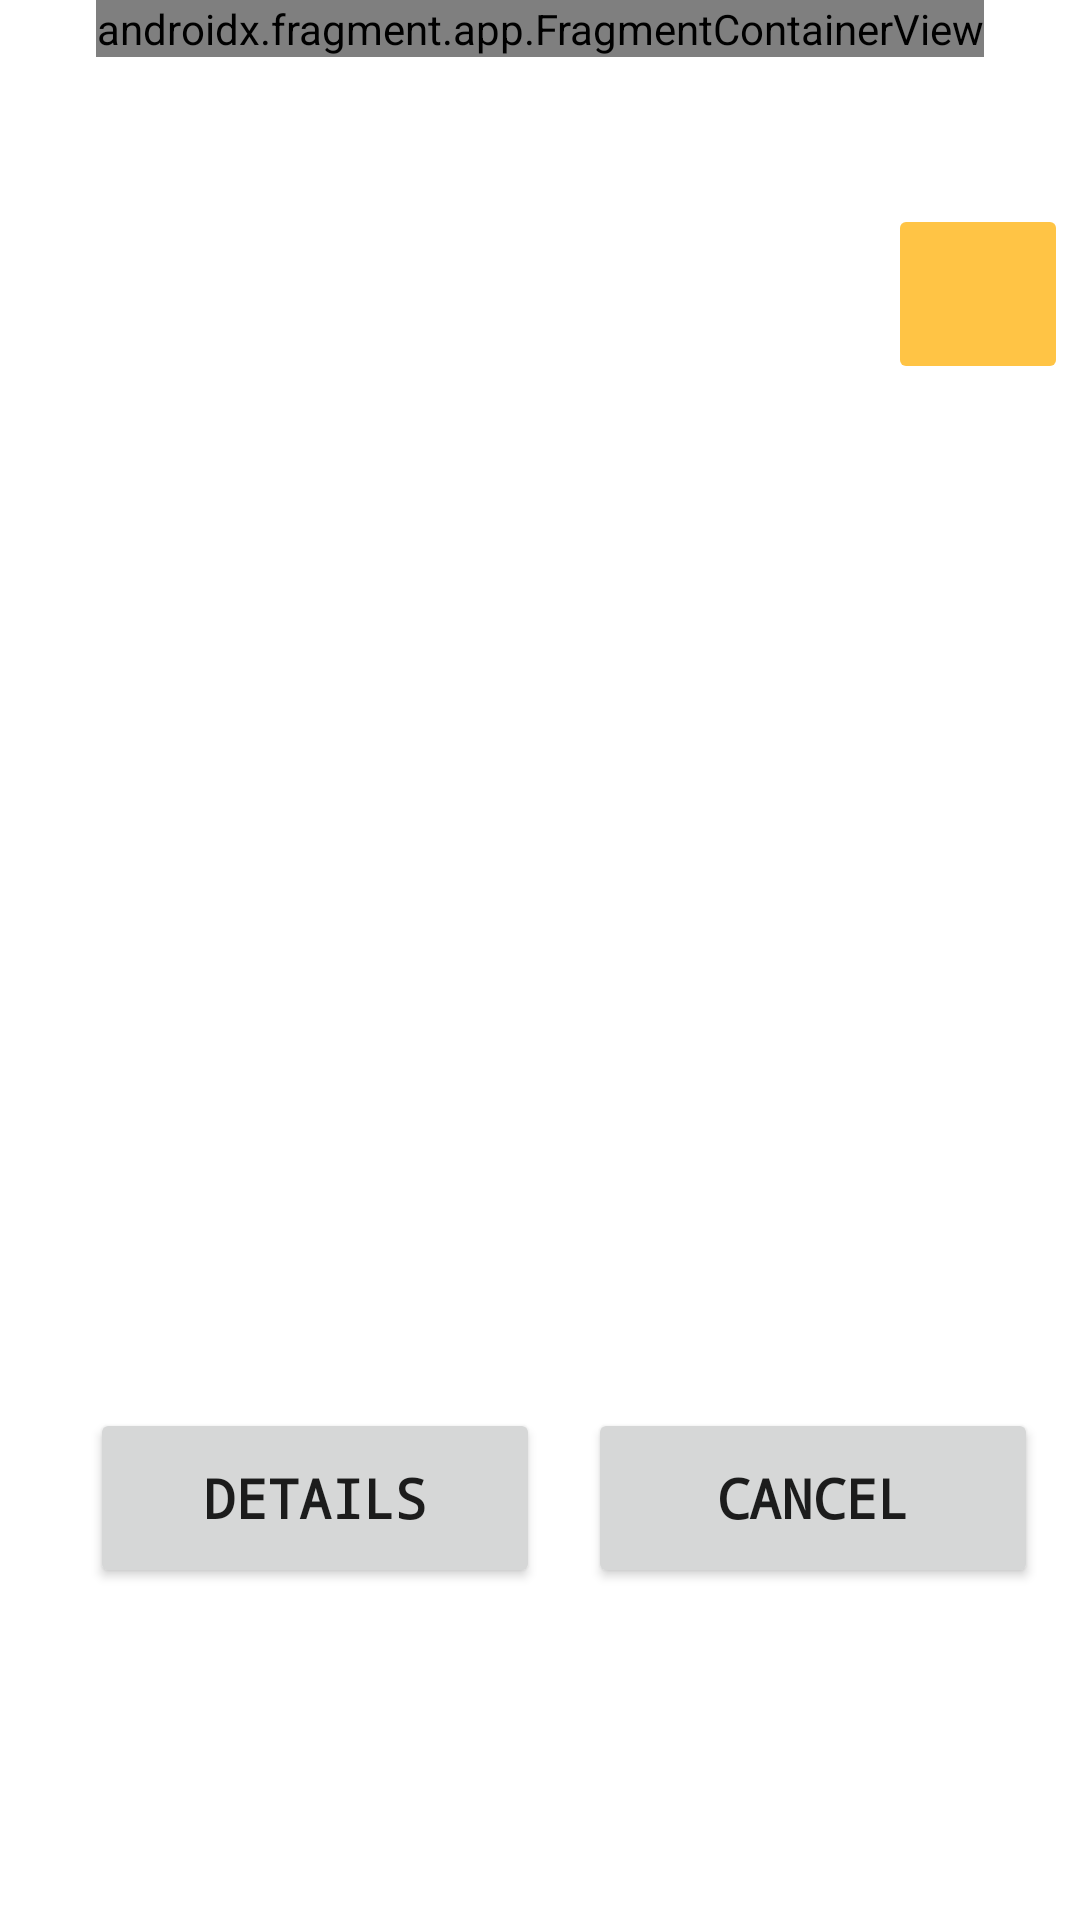

Layout XML and referenced resources for this Android screen:
<!-- AndroidManifest.xml: application theme Theme.Buscatelas -->
<!-- res/layout/fragment_maps_percurso_client.xml -->
<?xml version="1.0" encoding="utf-8"?>
<androidx.constraintlayout.widget.ConstraintLayout xmlns:android="http://schemas.android.com/apk/res/android"
    xmlns:app="http://schemas.android.com/apk/res-auto"
    xmlns:tools="http://schemas.android.com/tools"
    android:layout_width="match_parent"
    android:layout_height="match_parent"
    tools:context=".maps_percurso_client">

    

    <androidx.fragment.app.FragmentContainerView
        android:id="@+id/mapsContainer2"
        android:name="com.example.buscatelas.ui.maps.MapsFragment"
        android:layout_width="wrap_content"
        android:layout_height="wrap_content"
        app:layout_constraintEnd_toEndOf="parent"
        app:layout_constraintStart_toStartOf="parent"
        tools:ignore="MissingConstraints" />

    <TextView
        android:id="@+id/textView14"
        android:layout_width="match_parent"
        android:layout_height="match_parent"
        app:layout_constraintBottom_toBottomOf="parent"
        app:layout_constraintEnd_toEndOf="parent"
        app:layout_constraintHorizontal_bias="1.0"
        app:layout_constraintStart_toStartOf="parent"
        app:layout_constraintTop_toTopOf="parent"
        app:layout_constraintVertical_bias="0.0" />

    <Button
        android:id="@+id/button3"
        android:layout_width="150dp"
        android:layout_height="60dp"
        android:text="DETAILS"
        android:textSize="18sp"
        android:textStyle="bold"
        android:typeface="monospace"
        app:icon="@drawable/ic_baseline_info_24"
        app:iconTint="@color/dark"
        app:layout_constraintBottom_toBottomOf="parent"
        app:layout_constraintEnd_toEndOf="parent"
        app:layout_constraintHorizontal_bias="0.143"
        app:layout_constraintStart_toStartOf="parent"
        app:layout_constraintTop_toTopOf="parent"
        app:layout_constraintVertical_bias="0.809" />

    <Button
        android:id="@+id/button2"
        android:layout_width="150dp"
        android:layout_height="60dp"
        android:text="Cancel"
        android:textSize="18sp"
        android:textStyle="bold"
        android:typeface="monospace"
        app:icon="@drawable/ic_baseline_cancel_24"
        app:iconTint="@color/dark"
        app:layout_constraintBottom_toBottomOf="parent"
        app:layout_constraintEnd_toEndOf="parent"
        app:layout_constraintHorizontal_bias="0.933"
        app:layout_constraintStart_toStartOf="parent"
        app:layout_constraintTop_toTopOf="parent"
        app:layout_constraintVertical_bias="0.809" />

    <ImageButton
        android:id="@+id/imageButton7"
        android:layout_width="60dp"
        android:layout_height="60dp"
        android:layout_marginStart="296dp"
        android:layout_marginTop="68dp"
        android:backgroundTint="@color/main_variant"
        android:src="@drawable/ic_baseline_check_24"
        app:layout_constraintStart_toStartOf="parent"
        app:layout_constraintTop_toTopOf="parent" />

</androidx.constraintlayout.widget.ConstraintLayout>
<!-- resources referenced by this layout -->
<resources>
  <color name="dark">#73716f</color>
  <color name="main_variant">#ffc445</color>
  <style name="Theme.Buscatelas" parent="Theme.MaterialComponents.DayNight.DarkActionBar">
          
          <item name="colorPrimary">@color/main_variant</item>
          <item name="colorPrimaryVariant">@color/dark</item>
          <item name="colorOnPrimary">@color/white</item>
          
          <item name="colorSecondary">@color/synergy1</item>
          <item name="colorSecondaryVariant">@color/synergy2</item>
          <item name="colorOnSecondary">@color/black</item>
          
          <item name="android:statusBarColor" tools:targetApi="l">?attr/colorPrimaryVariant</item>
          
      </style>
  <color name="white">#FFFFFFFF</color>
  <color name="synergy1">#7b96b9</color>
  <color name="synergy2">#8073b9</color>
  <color name="black">#FF000000</color>
</resources>
